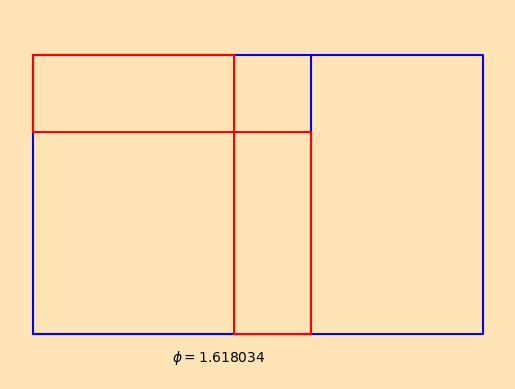

Write the Python code that produced this figure.
# -------------------------------------------------------------------------
#
# PYTHON for DUMMIES 
# Problème 0
# Calcul du nombre d'or
#
# [redacted]
#
# -------------------------------------------------------------------------
# 


# ============================================================
# FONCTIONS A MODIFIER [begin]
#
# Ici, on renvoie toujours la meme liste quelque soit la valeur de phi :-(
#

def solveRatio(phi) :
  a = (1 - phi) / (1 - 2 * phi)
  b = 1 - a
  return [a, b]


#
# FONCTIONS A MODIFIER [end]
# ============================================================

# -------------------------------------------------------------------------
#
# -1- Test de la fonction solveRatio
#     Essayer comme argument phi = 0.5 :-)
#

from numpy import *

def main() :
  
  phi = (1 + sqrt(5.0)) / 2
  x = solveRatio(phi)
  print("Solution with phi = %.6f is given by : \n  " % phi,end='')
  print(x)

  #
  # -2- Un petit design moderniste :-)
  # [redacted]
  #

  X = array([0,x[0],x[0],0,0]) + x[1]
  Y = array([0,0,x[1],x[1],0])

  import matplotlib
  from matplotlib import pyplot as plt
  matplotlib.rcParams['toolbar'] = 'None'
  plt.rcParams['figure.facecolor'] = 'moccasin'
  plt.figure('Golden ratio :-)')
  plt.axis('equal')
  plt.axis('off')
  plt.text(0.5,-0.0625*phi,'$\phi = %.6f$' % phi) 
  plt.plot([0,phi,phi,0,0,1,1],[0,0,1,1,0,0,1],'-b')
  plt.plot(X,Y,'-r')
  plt.plot(Y,X,'-r')
  plt.show()
  return

main()

